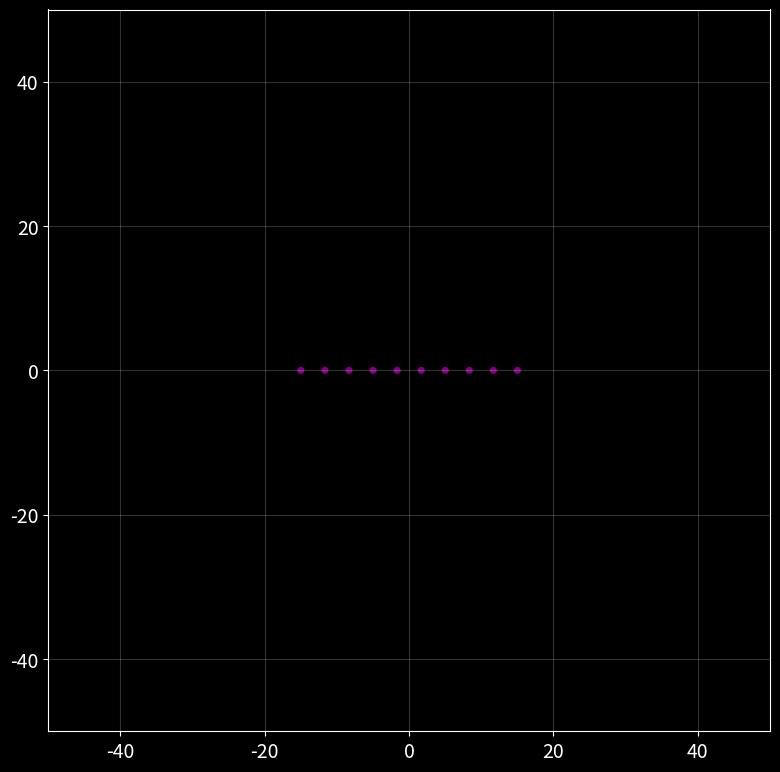

Here is the Python script that generated this plot:
import numpy
from matplotlib import pyplot
from matplotlib.animation import FuncAnimation

pyplot.rcParams["figure.figsize"] = (8, 8)
pyplot.rcParams["font.size"] = 14
pyplot.style.use("dark_background")  # dark theme


def calculate_phase_from_focus(x, y, e):
    """

    :param x:
    :type x:
    :param y:
    :type y:
    :param e:
    :type e:
    :return:
    :rtype:
    """
    return numpy.sqrt(numpy.sum((e.r - numpy.array([x, y])) ** 2)) * (
        2 * numpy.pi / e.lambda0
    )


class Emitter:
    """ """

    def __init__(self, x, y, c, f, phi, rMax=100, color="tab:blue", alpha=0.6):
        self.r, self.c, self.f, self.rMax, self.alpha = (
            numpy.array([x, y]),
            c,
            f,
            rMax,
            alpha,
        )
        self.color = color
        self.set_up()
        self.set_phase(phi)

    def increment(self, dt):
        """

        :param dt:
        :type dt:
        :return:
        :rtype:
        """
        self.t += dt
        if self.t < self.t0:
            return
        for i, circle in enumerate(self.circles):
            r = i * self.lambda0 + self.wrap(
                self.lambda0 * self.phi / (2 * numpy.pi) + self.c * self.t, self.lambda0
            )
            circle.set_height(2 * r)
            circle.set_width(2 * r)
            circle.set_alpha(self.alpha if i < ((self.t - self.t0) / self.T) else 0)

    def set_phase(self, phi):
        """

        :param phi:
        :type phi:
        """
        self.phi = self.wrap(phi, 2 * numpy.pi)
        self.t0 = self.T * (1 - self.phi / (2 * numpy.pi))
        self.t = 0

    def set_up(self):
        """ """
        self.lambda0 = self.c / self.f
        self.T = 1.0 / self.f
        self.N = numpy.int32(numpy.ceil(self.rMax / self.lambda0))
        self.circles = [
            pyplot.Circle(
                xy=tuple(self.r),
                fill=False,
                lw=2,
                radius=0,
                alpha=self.alpha,
                color=self.color,
            )
            for i in range(self.N)
        ]

    def wrap(self, x, x_max):
        """

        :param x:
        :type x:
        :param x_max:
        :type x_max:
        :return:
        :rtype:
        """
        if x >= 0:
            return x - numpy.floor(x / x_max) * x_max
        if x < 0:
            return x_max - (-x - numpy.floor(-x / x_max) * x_max)


class EmitterArray:
    """ """

    def __init__(self):
        self.emitters = []

    def add_emitter(self, e):
        """

        :param e:
        :type e:
        """
        self.emitters.append(e)

    def increment(self, dt):
        """

        :param dt:
        :type dt:
        """
        for emitter in self.emitters:
            emitter.increment(dt)

    def get_circles(self):
        """Get all the circles from all the emitters"""
        circles = []
        for emitter in self.emitters:
            circles.extend(emitter.circles)
        return circles

    def remove_offset(self):
        """Only run this one time after all emitters have been added"""
        offsets = []
        for emitter in self.emitters:
            offsets.append(emitter.t0)
        offset_min = numpy.min(offsets)
        for emitter in self.emitters:
            emitter.increment(offset_min)

    @property
    def circles(self):
        """

        :return:
        :rtype:
        """
        return self.get_circles()


def asd():
    """

    :return:
    :rtype:
    """
    FPS = 30
    X, Y = 100, 100
    c, f = 3, 0.2
    lambda0 = c / f

    N = 10

    emitter_array = EmitterArray()

    # ########################################################
    # # DEMO 1 - Linear Array of Emitters
    # xs = numpy.linspace(-lambda0/4, lambda0/4, N)
    # ys = numpy.zeros_like(xs)
    # phi = numpy.linspace(0,numpy.pi/2,N)
    # for i in range(N):
    #     e = Emitter(xs[i], ys[i], c, f, phi[i])
    #     emitter_array.AddEmitter(e)
    # #######################################################

    # ########################################################
    # # DEMO 2 - Linear Array of Emitters
    # r = numpy.linspace(-lambda0/4, lambda0/4, N)
    # angle = numpy.pi/4
    # xs = r*numpy.cos(angle)
    # ys = r*numpy.sin(angle)
    # phi = numpy.linspace(0 , numpy.pi/2, N)
    # for i in range(N):
    #     e = Emitter(xs[i], ys[i], c, f, phi[i])
    #     emitter_array.AddEmitter(e)
    # #######################################################

    # ########################################################
    # # DEMO 3 - Focussed Array
    xs = numpy.linspace(-lambda0, lambda0, N)
    ys = numpy.zeros_like(xs)
    for i in range(N):
        e = Emitter(xs[i], ys[i], c, f, 0)
        phase = calculate_phase_from_focus(0, 20, e)
        e.set_phase(phase)
        emitter_array.add_emitter(e)
    # #######################################################

    # ########################################################
    # # DEMO 4 - Dual Frequency Emitters
    # xs = numpy.linspace(-lambda0/4, lambda0/4, N)
    # ys = numpy.zeros_like(xs)
    # phi = numpy.linspace(0,numpy.pi/2,N)
    # for i in range(N):
    #     e = Emitter(xs[i], ys[i], c, f, phi[i])
    #     emitter_array.AddEmitter(e)

    # for i in range(N):
    #     e = Emitter(xs[i], ys[i], c, 0.5*f, -phi[i], color = "red")
    #     emitter_array.AddEmitter(e)
    # #######################################################

    # # ########################################################
    # # # DEMO 5 - Focussed Array
    # xs = numpy.linspace(-lambda0, lambda0, N)
    # ys = numpy.zeros_like(xs)
    # for i in range(N):
    #     e = Emitter(xs[i], ys[i], c, f, 0)
    #     phase = CalculatePhaseFromFocus(0, 20, e)
    #     e.SetPhase(phase)
    #     emitter_array.AddEmitter(e)

    # for i in range(N):
    #     e = Emitter(xs[i], ys[i], c, 0.8*f, 0, color = "red")
    #     phase = CalculatePhaseFromFocus(-20, 30, e)
    #     e.SetPhase(phase)
    #     emitter_array.AddEmitter(e)
    # # #######################################################

    # # # ########################################################
    # # # # DEMO 6 - Focussed Array Random
    # xs = numpy.random.uniform(-lambda0/2, lambda0/2, N)
    # ys = numpy.random.uniform(-lambda0/2, lambda0/2, N)
    # for i in range(N):
    #     e = Emitter(xs[i], ys[i], c, f, 0)
    #     phase = CalculatePhaseFromFocus(0, 20, e)
    #     e.SetPhase(phase)
    #     emitter_array.AddEmitter(e)
    # # # #######################################################

    # # # ########################################################
    # # # # DEMO 7 - Focussed Array Random
    # N = 20
    # xs = numpy.random.uniform(-lambda0*2, lambda0*2, N)
    # ys = numpy.random.uniform(-lambda0*2, lambda0*2, N)
    # for i in range(N):
    #     e = Emitter(xs[i], ys[i], c, f, 0)
    #     phase = CalculatePhaseFromFocus(0, 20, e)
    #     e.SetPhase(phase)
    #     emitter_array.AddEmitter(e)
    # # # #######################################################

    emitter_array.remove_offset()

    fig, ax = pyplot.subplots()
    ax.set_xlim([-X / 2, Y / 2])
    ax.set_ylim([-X / 2, Y / 2])
    ax.set_aspect(1)
    ax.grid(alpha=0.2)
    fig.tight_layout()

    for circle in emitter_array.circles:
        ax.add_patch(circle)

    for emitter in emitter_array.emitters:
        ax.add_patch(pyplot.Circle(tuple(emitter.r), 0.4, color="purple"))

    def init():
        """

        :return:
        :rtype:
        """
        return tuple(emitter_array.circles)

    def update(frame_number):
        """

        :param frame_number:
        :type frame_number:
        :return:
        :rtype:
        """
        emitter_array.increment(1 / FPS)
        return tuple(emitter_array.circles)

    ani = FuncAnimation(fig, update, init_func=init, interval=1000 / FPS, blit=True)
    pyplot.show()


if __name__ == "__main__":
    asd()
